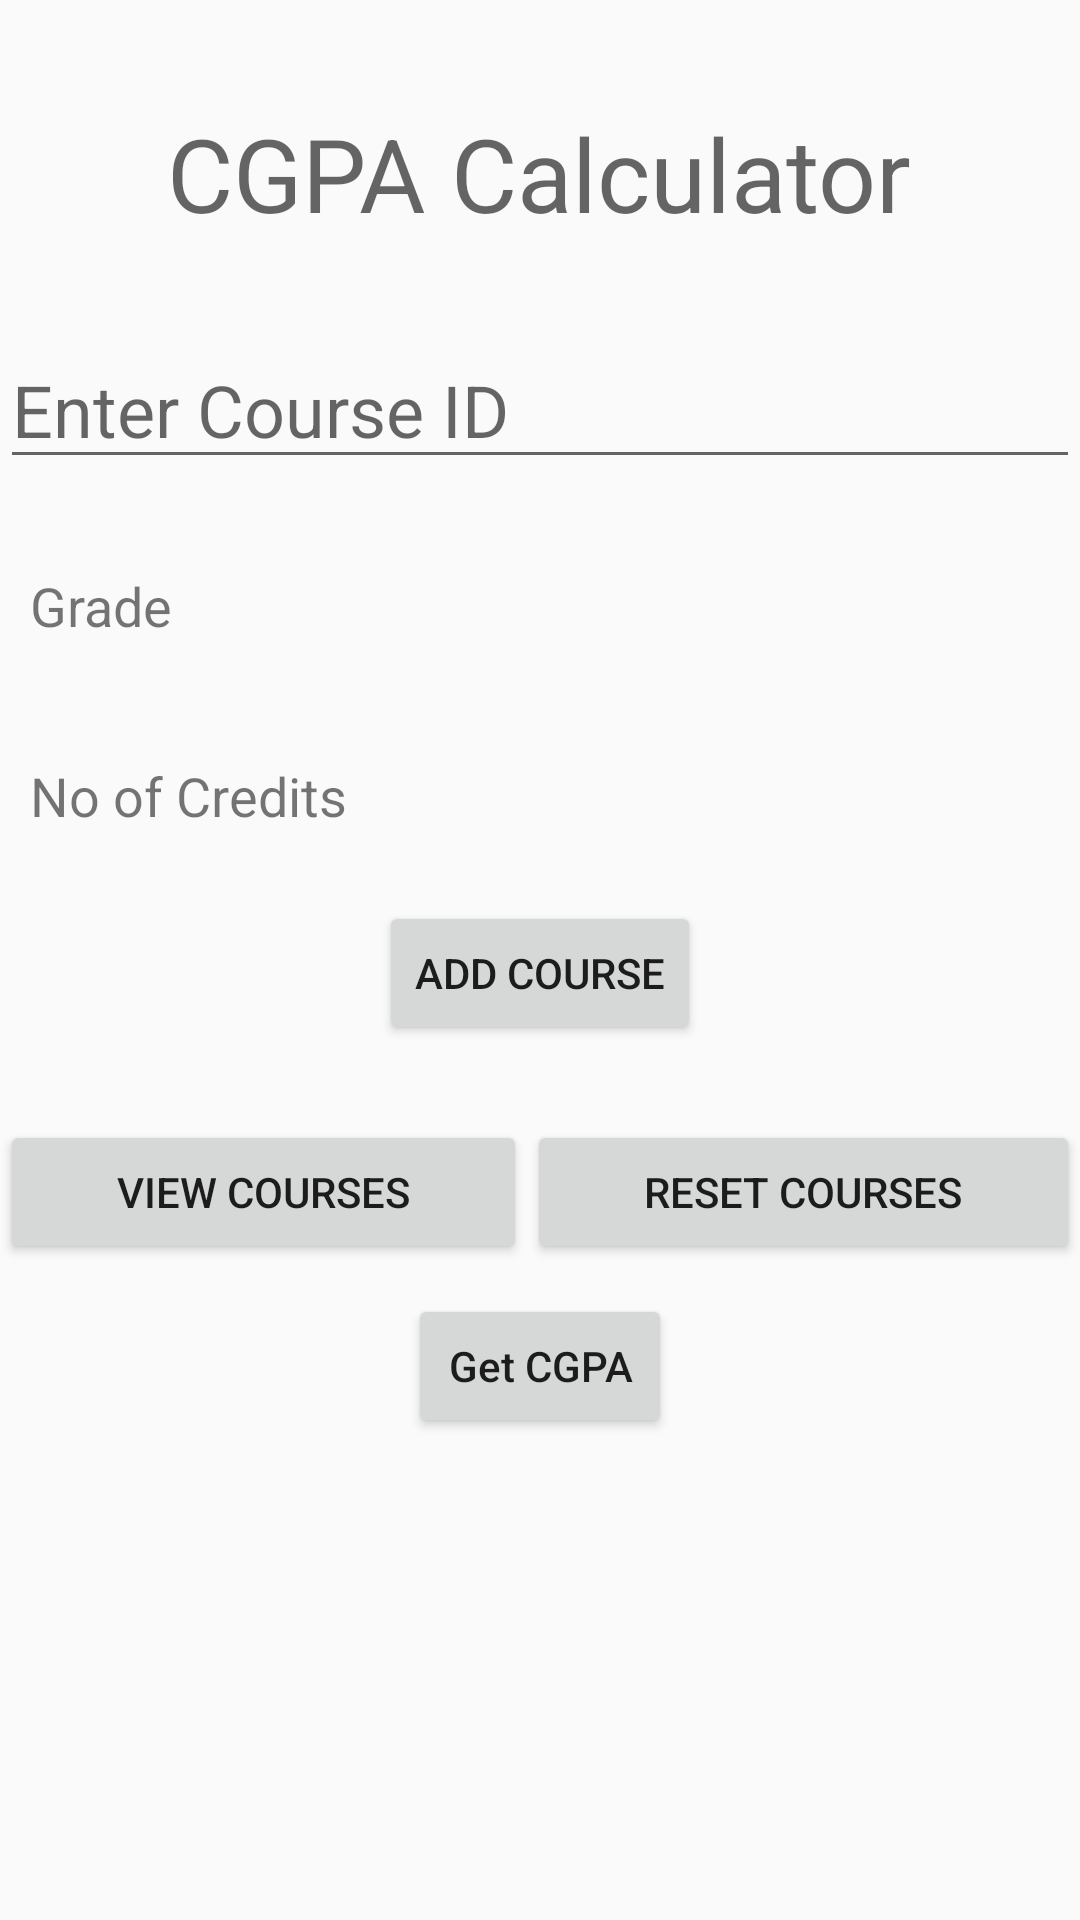

Produce the Android XML layout that renders to this screen, including the resource entries it uses.
<!-- AndroidManifest.xml: application theme AppTheme -->
<!-- res/layout/fragmentone.xml -->
<ScrollView xmlns:android="http://schemas.android.com/apk/res/android"
    xmlns:tools="http://schemas.android.com/tools"
    android:layout_width="match_parent"
    android:layout_height="match_parent"
    tools:context="com.hasib.drawer.navigationdrawermikepenz.fragmentone">

    

    <RelativeLayout
        android:layout_width="match_parent"
        android:layout_height="match_parent">

        <TextView
            android:id="@+id/textView"
            android:layout_width="wrap_content"
            android:layout_height="wrap_content"
            android:layout_alignParentTop="true"
            android:layout_centerHorizontal="true"
            android:layout_marginTop="35dp"
            android:text="CGPA Calculator"
            android:textAppearance="@style/TextAppearance.AppCompat.Display1" />

        <EditText
            android:id="@+id/editText"
            android:layout_width="match_parent"
            android:layout_height="wrap_content"
            android:layout_below="@+id/textView"
            android:layout_centerHorizontal="true"
            android:layout_marginTop="30dp"
            android:ems="10"
            android:hint="Enter Course ID"
            android:inputType="textPersonName"
            android:textSize="24sp" />

        <LinearLayout
            android:id="@+id/linearLayout"
            android:layout_width="match_parent"
            android:layout_height="wrap_content"
            android:layout_below="@+id/editText"
            android:layout_marginTop="20dp"
            android:orientation="horizontal">

            <TextView
                android:id="@+id/textView3"
                android:layout_width="match_parent"
                android:layout_height="match_parent"
                android:layout_weight="1"
                android:padding="10dp"
                android:text="Grade"
                android:textColor="@color/material_drawer_dark_background"
                android:textSize="18sp" />

            <Spinner
                android:id="@+id/spinner"
                android:layout_width="match_parent"
                android:layout_height="match_parent"
                android:layout_weight="2"
                android:background="@color/material_drawer_dark_background"
                android:padding="10dp"
                android:textColor="#000"></Spinner>
        </LinearLayout>

        <LinearLayout
            android:id="@+id/linearLayout1"
            android:layout_width="match_parent"
            android:layout_height="wrap_content"
            android:layout_alignParentStart="true"
            android:layout_below="@+id/linearLayout"
            android:layout_marginTop="19dp"
            android:orientation="horizontal">

            <TextView
                android:id="@+id/textView4"
                android:layout_width="match_parent"
                android:layout_height="match_parent"
                android:layout_weight="1"
                android:padding="10dp"
                android:text="No of Credits"
                android:textColor="@color/material_drawer_dark_background"
                android:textSize="18sp" />

            <Spinner
                android:id="@+id/sp2"
                android:layout_width="match_parent"
                android:layout_height="match_parent"
                android:layout_weight="2"
                android:background="@color/material_drawer_dark_background"
                android:padding="10dp"
                android:textColor="#000"></Spinner>
        </LinearLayout>


        <Button
            android:id="@+id/addCourse"
            android:layout_width="wrap_content"
            android:layout_height="wrap_content"
            android:layout_below="@+id/linearLayout1"
            android:layout_centerVertical="true"
            android:layout_centerHorizontal="true"
            android:layout_marginTop="13dp"
            android:layout_marginBottom="13dp"
            android:text="Add Course" />


        <LinearLayout
            android:id="@+id/liLay2"
            android:layout_width="match_parent"
            android:layout_height="wrap_content"
            android:layout_below="@id/addCourse"
            android:orientation="horizontal">

            <Button
                android:id="@+id/viewCourses"
                android:layout_width="wrap_content"
                android:layout_height="wrap_content"
                android:layout_marginTop="12dp"
                android:text="View Courses"
                android:layout_weight="1"/>

            <Button
                android:id="@+id/ResetCourse"
                android:layout_width="wrap_content"
                android:layout_height="wrap_content"
                android:layout_marginTop="12dp"
                android:layout_weight="1"
                android:text="Reset Courses" />

        </LinearLayout>

        <Button
            android:id="@+id/cgpaShow"
            android:layout_width="wrap_content"
            android:layout_height="wrap_content"
            android:layout_below="@+id/liLay2"
            android:layout_centerHorizontal="true"
            android:layout_marginTop="10dp"
            android:text="Get CGPA"
            android:textAppearance="@style/TextAppearance.AppCompat.Body2" />


    </RelativeLayout>


</ScrollView>
<!-- resources referenced by this layout -->
<resources>
  <style name="AppTheme" parent="Theme.AppCompat.Light.NoActionBar">
          
          <item name="colorPrimary">@color/colorPrimary</item>
          <item name="colorPrimaryDark">@color/colorPrimaryDark</item>
          <item name="colorAccent">@color/colorAccent</item>
      </style>
  <color name="colorPrimary">#3F51B5</color>
  <color name="colorPrimaryDark">#6873bb</color>
  <color name="colorAccent">#FF4081</color>
</resources>
